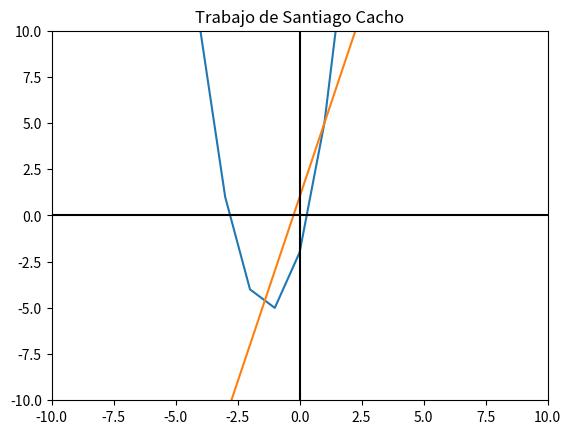

Python code for this plot:
from matplotlib import pyplot

def f1(x):
    return 2 * (x**2) + 5*x - 2

def f2(x):
    return 4*x + 1

x = range(-10, 15, 1)

pyplot.plot(x, [f1(i) for i in x])
pyplot.plot(x, [f2(i) for i in x])

pyplot.axhline(0, color='black')
pyplot.axvline(0, color='black')

pyplot.xlim(-10, 10)
pyplot.ylim(-10, 10)

pyplot.savefig('output.png')

pyplot.title('Trabajo de Santiago Cacho')
pyplot.show()